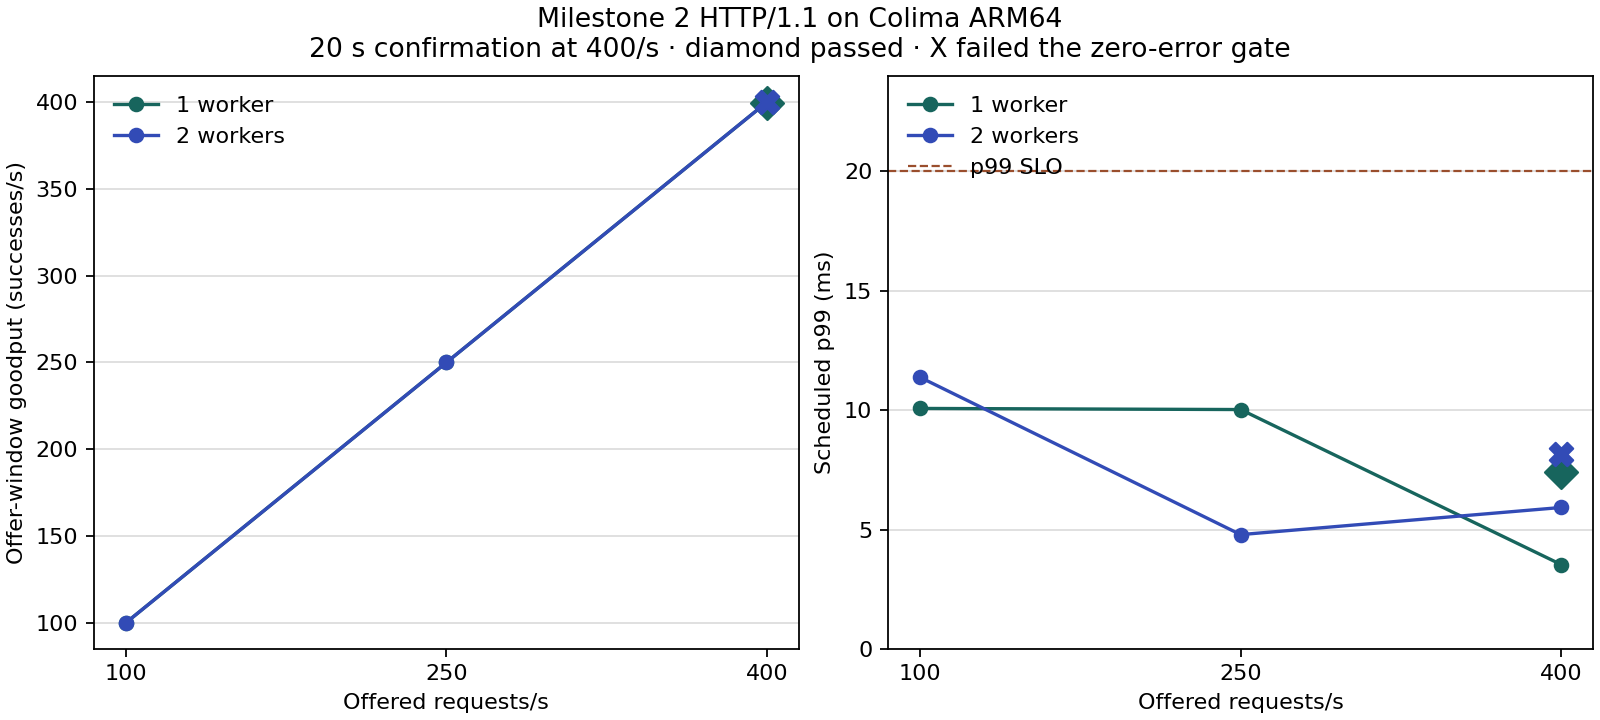

The table this chart was drawn from, first rows:
worker_count, label, rate, seconds, goodput_per_s, p99_ms, p999_ms, unexpected_errors, qualified
1, control-before, 800, 8, 800.0, 8.14, 23.28, 0, True
1, ramp-100, 100, 8, 100.0, 10.07, 27.97, 0, True
1, ramp-250, 250, 8, 250.0, 10.03, 26.51, 0, True
1, ramp-400, 400, 8, 400.0, 3.53, 16.88, 0, True
1, confirm-400, 400, 20, 399.7, 7.397, 23.37, 0, True
1, control-after, 800, 8, 800.0, 10.45, 31.52, 0, True
2, control-before, 800, 8, 800.0, 2.919, 14.64, 0, True
2, ramp-100, 100, 8, 100.0, 11.38, 25.25, 0, True
2, ramp-250, 250, 8, 250.0, 4.787, 18.37, 0, True
2, ramp-400, 400, 8, 400.0, 5.925, 23.03, 0, True
2, confirm-400, 400, 20, 399.8, 8.144, 36.37, 5, False
2, control-after, 800, 8, 800.0, 7.398, 22.91, 0, True
